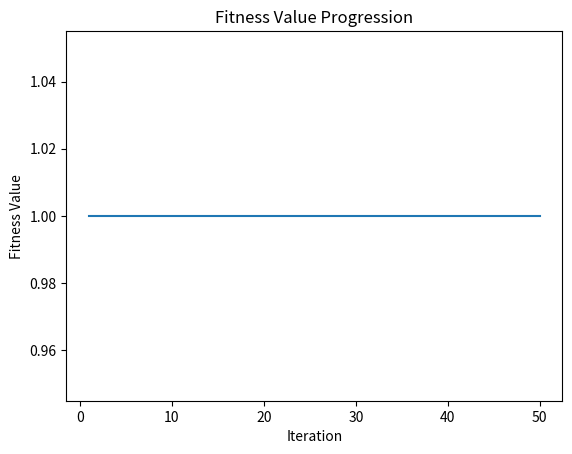

Here is the Python script that generated this plot:
import random
import numpy as np
import matplotlib.pyplot as plt


duration_of_job = []
deadline_of_job = []
fitness_values = []
number_of_jobs = 0
delay = []

class Particle:
    def __init__(self, dimension):
        self.position = np.random.rand(dimension)
        self.velocity = np.random.rand(dimension)
        self.best_position = self.position
        self.fitness = objective_function(self.position)  # Update this line

def read_file():
    global duration_of_job, deadline_of_job, number_of_jobs
    working_list = []
    even_count = 0
    with open("jobshop_schedule.txt") as file:
        for line in file:
            working_list += list(map(int, line.split()))
    print("Job Schedule List: " + str(working_list))
    for x in working_list:
        if even_count % 2 == 0:
            duration_of_job.append(working_list[even_count])
        else:
            deadline_of_job.append(working_list[even_count])
        even_count += 1
    number_of_jobs = len(duration_of_job)
    print("Duration of Job: " + str(duration_of_job))
    print("Deadline of Job: " + str(deadline_of_job))
    print("Numjobs of Job:  " + str(number_of_jobs))
    
def objective_function(given=[]):
    global delay, duration_of_job, deadline_of_job, number_of_jobs
    total_time_taken = 0
    delay_made = 0
    delay = []
    for x in range(number_of_jobs):
        total_time_taken += duration_of_job[given[x] - 1]
        delay_made = total_time_taken - deadline_of_job[given[x] - 1]
        if delay_made < 0:
            delay_made = 0
        delay.append(delay_made)
    
    sum_delay = sum(delay)
    
    if sum_delay > 0:
        return 1 + (1 / sum_delay)
    else:
        return 1

def PSO(num_particles, num_dimensions, max_iterations, inertia_weight, cognitive_coeff, social_coeff):
    global fitness_values  # Add this line to make fitness_values accessible

    particles = [Particle(num_dimensions) for _ in range(num_particles)]
    global_best_position = min(particles, key=lambda p: p.fitness).position

    for iteration in range(max_iterations):
        for particle in particles:
            # Update velocity
            inertia_term = inertia_weight * particle.velocity
            cognitive_term = cognitive_coeff * random.random() * (particle.best_position - particle.position)
            social_term = social_coeff * random.random() * (global_best_position - particle.position)
            particle.velocity = inertia_term + cognitive_term + social_term

            # Update position
            particle.position = particle.position + particle.velocity

            # Update personal best
            if objective_function(particle.position) < objective_function(particle.best_position):
                particle.best_position = particle.position

        # Update global best
        global_best_position = min(particles, key=lambda p: p.fitness).position

        # Print the best fitness value at each iteration
        best_fitness = objective_function(global_best_position)
        print(f"Iteration {iteration + 1}: Best Fitness - {best_fitness}")

        # Append the fitness value to the list
        fitness_values.append(best_fitness)

    return global_best_position


if __name__ == "__main__":
    # PSO parameters
    num_particles = 20
    num_dimensions = 5
    max_iterations = 50
    inertia_weight = 0.5
    cognitive_coeff = 1.5
    social_coeff = 1.5

    # Run PSO
    best_solution = PSO(num_particles, num_dimensions, max_iterations, inertia_weight, cognitive_coeff, social_coeff)

    # Print the final best solution and its fitness value
    print("/nFinal Best Solution:", best_solution)
    print("Final Best Fitness Value:", objective_function(best_solution))
    plt.plot(range(1, max_iterations + 1), fitness_values)
    plt.xlabel('Iteration')
    plt.ylabel('Fitness Value')
    plt.title('Fitness Value Progression')
    plt.show()
